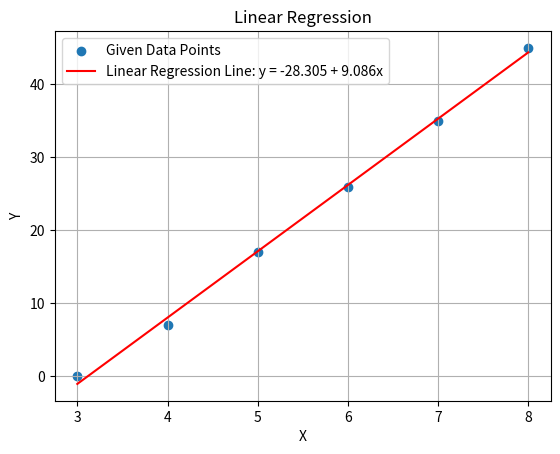

Python code for this plot:
import matplotlib.pyplot as plt
import numpy as np

# Given data points
X = [3, 4, 5, 6, 7, 8]
Y = [0, 7, 17, 26, 35, 45]

N = len(X)

sumx = sumy = sumx2 = sumxy = 0
for i in range(N):
    sumx += X[i]
    sumy += Y[i]
    sumx2 += X[i]**2
    sumxy += X[i]*Y[i]
meanx = sumx / N
meany = sumy / N

# Calculate linear regression coefficients
a1 = (N*sumxy - sumx*sumy) / (N*sumx2 - sumx**2)
a0 = meany - a1 * meanx

# Create the linear regression equation
equation = f"y = {a0:.3f} {'-' if a1 < 0 else '+'} {abs(a1):.3f}x"

# Print the equation
print("The straight line equation:")
print(equation)

# Plot the given data points
plt.scatter(X, Y, label='Given Data Points')

# Plot the linear regression line
x_values = np.linspace(min(X), max(X), 100)
y_values = a0 + a1 * x_values
plt.plot(x_values, y_values, label=f'Linear Regression Line: {equation}', color='red')

# Customize the plot
plt.xlabel('X')
plt.ylabel('Y')
plt.title('Linear Regression')
plt.legend()
plt.grid(True)
plt.show()
